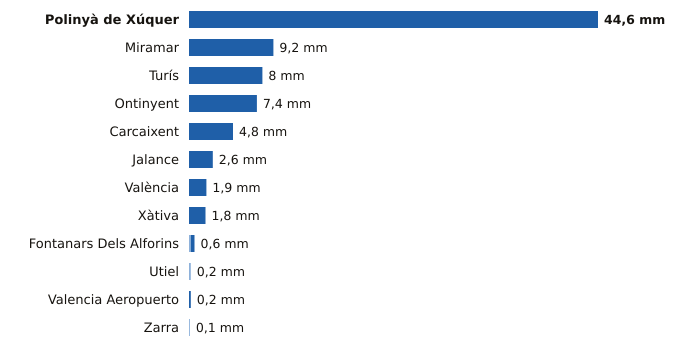

The table this chart was drawn from, first rows:
estacion, provincia, indicativo, mm_6_dias_anteriores, mm_hoy, mm_7_dias, horas_de_hoy
Polinyà de Xúquer, Valencia, 8325X, 0.0, 44.6, 44.6, 20
Miramar, Valencia, 8058Y, 0.0, 9.2, 9.2, 20
Turís, Valencia, 8337X, 0.0, 8.0, 8.0, 16
Ontinyent, Valencia, 8283X, 0.0, 7.4, 7.4, 20
Carcaixent, Valencia, 8300X, 0.0, 4.8, 4.8, 18
Jalance, Valencia, 8193E, 0.0, 2.6, 2.6, 17
València, Valencia, 8416, 0.0, 1.9, 1.9, 20
Xàtiva, Valencia, 8293X, 0.0, 1.8, 1.8, 20
Fontanars Dels Alforins, Valencia, 8005X, 0.2, 0.4, 0.6, 19
Utiel, Valencia, 8309X, 0.2, 0.0, 0.2, 20
Valencia Aeropuerto, Valencia, 8414A, 0.0, 0.2, 0.2, 20
Zarra, Valencia, 8203O, 0.1, 0.0, 0.1, 20
